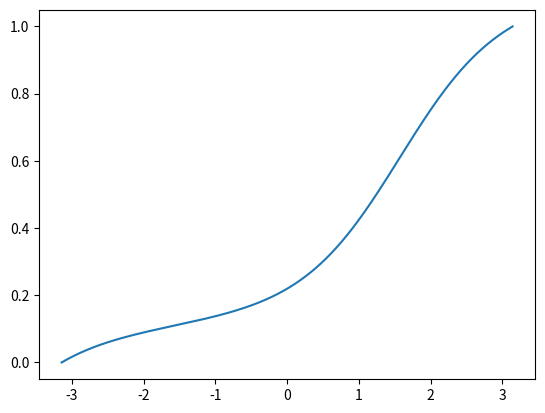
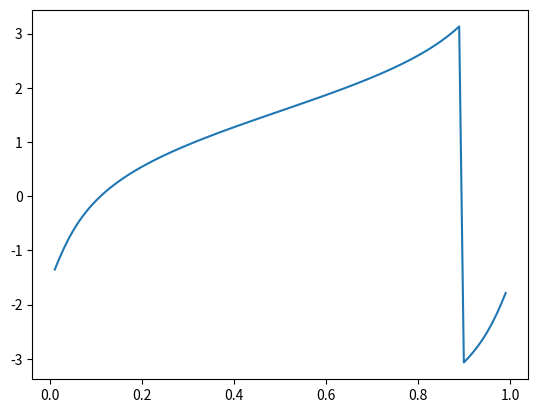

These charts were generated, in order, by the following Python code:
import matplotlib.pyplot as plt
import numpy as np
from scipy.stats import vonmises

EPS = 1e-10

def calc_w_dist(sample, loc: float, kappa: float) -> float:
    """ `sample` の経験分布関数と、フォンミーゼス分布のpdfとの2-Wasserstein距離を計算する

    Args:
        sample : いくつかの円周上のデータ、-piからpiまでの範囲
        loc (float): 位置パラメータ
        kappa (float): 集中度パラメータ
    """
    return 1.0

def plot_vonmises_cdf(loc: float, kappa: float):
    """メモ: CDFはscipyの実装だと-piで0にならないのでずらしている
    scipyの実装では、locで0.5になるようになっている
    """
    dist = vonmises(loc=loc, kappa=kappa)
    x = np.linspace(-np.pi, np.pi, 1000)
    y = dist.cdf(x) - dist.cdf(-np.pi + EPS)

    fig, ax = plt.subplots()
    ax.plot(x, y)

    x2 = np.linspace(0, 1, 100)
    y2 = np.remainder(dist.ppf(x2) + np.pi, 2*np.pi) - np.pi
    print(dist.cdf(loc))
    print(dist.ppf(0.5))

    fig2, ax2 = plt.subplots()
    ax2.plot(x2, y2)
    plt.show()

def main():
    loc = 0.5 * np.pi  # circular mean
    kappa = 1  # concentration
    N = 10000
    sample = vonmises(loc=loc, kappa=kappa).rvs(N)

    # another_dist_loc = 0
    # another_dist_kappa = 2

    # dist = calc_w_dist(sample, another_dist_loc, another_dist_kappa)

    # print(f"2-Wasserstein distance: {dist}")

    plot_vonmises_cdf(loc, kappa)

if __name__ == "__main__":
    main()